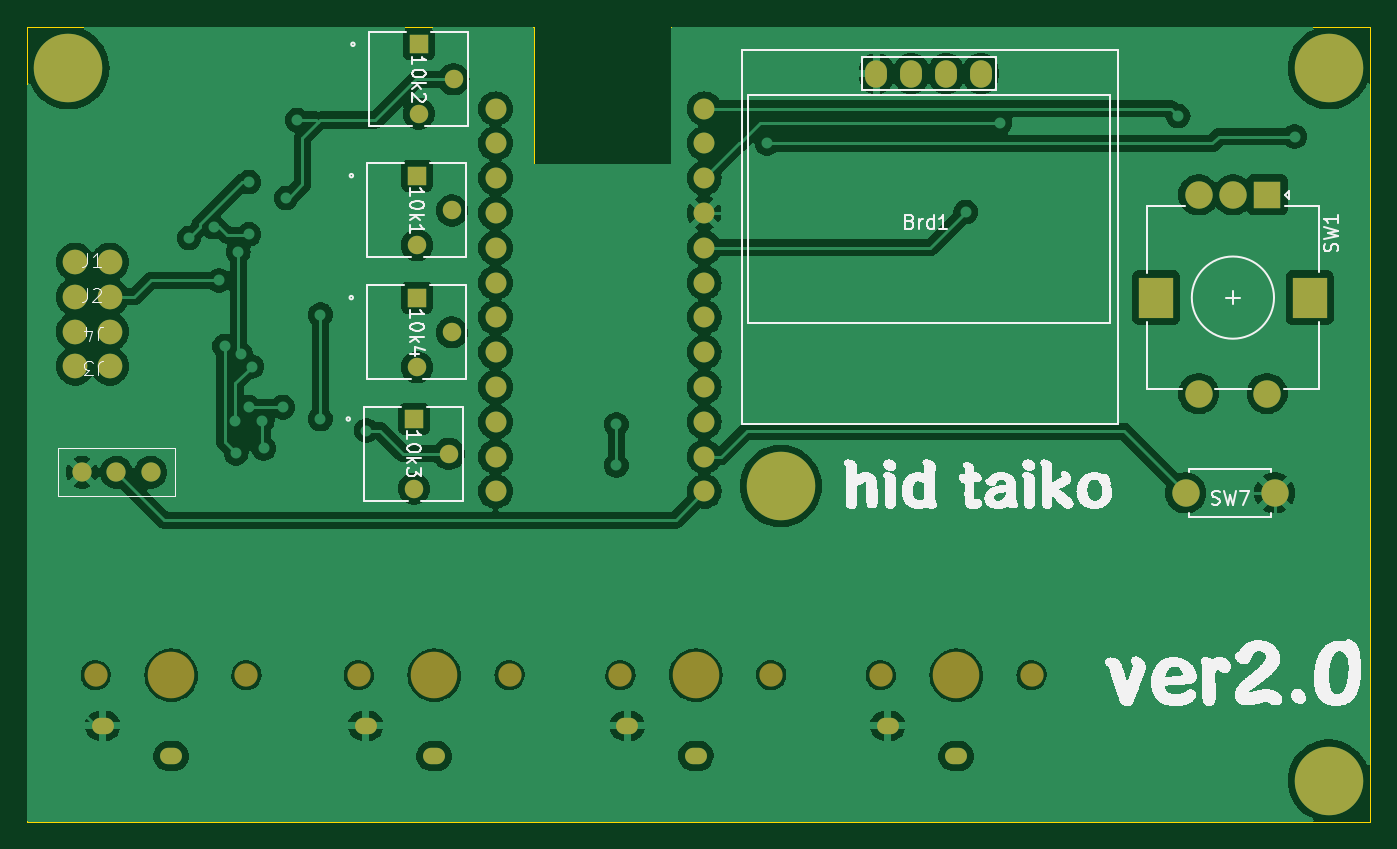
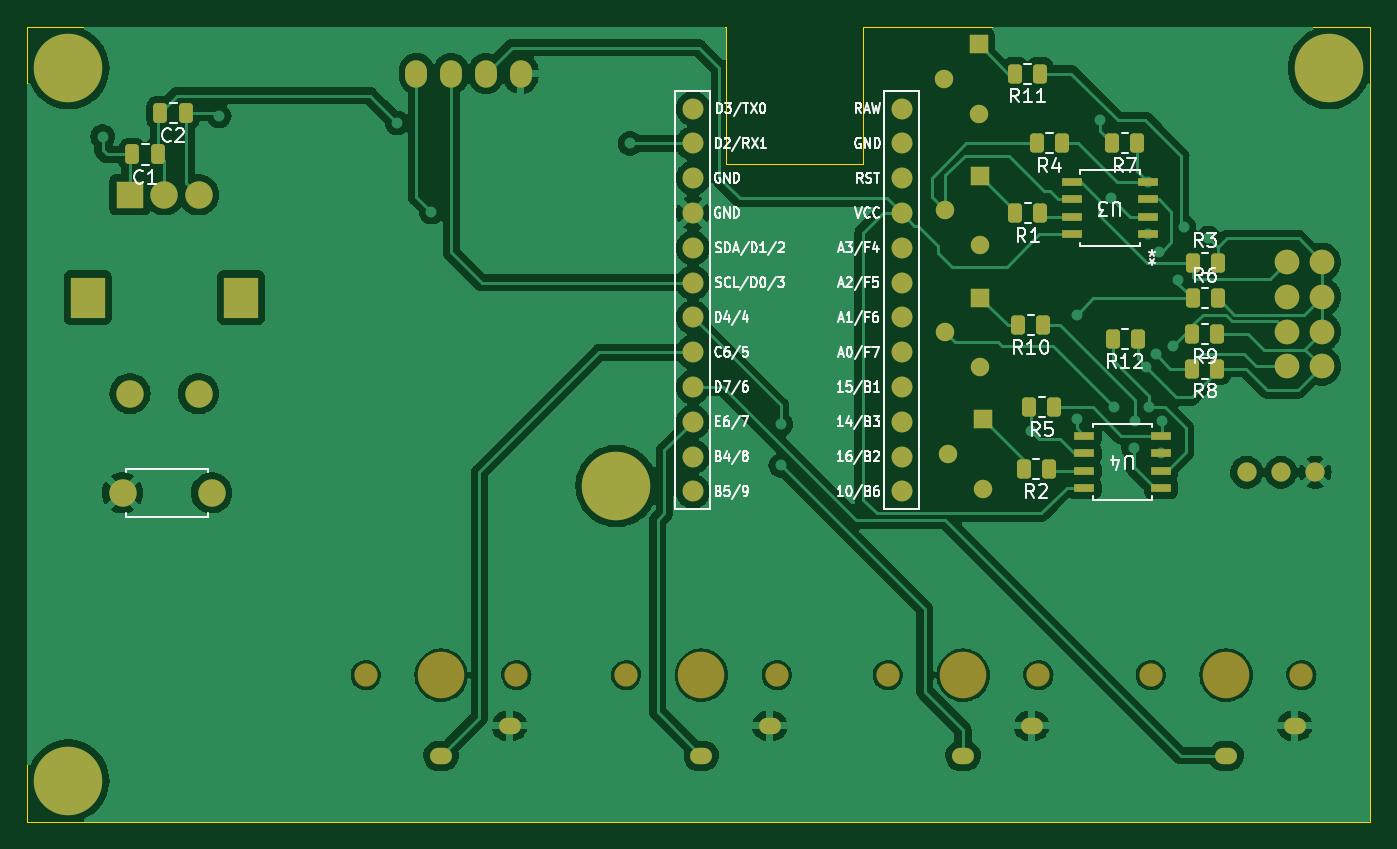
Circuit board: 9 layer files. Board 98.0 x 58.0 mm.
- bottom_copper: hid taiko opeammm-B_Cu.gbr (147318 bytes)
- bottom_mask: hid taiko opeammm-B_Mask.gbr (5744 bytes)
- paste: hid taiko opeammm-B_Paste.gbr (2763 bytes)
- bottom_silk: hid taiko opeammm-B_Silkscreen.gbr (71899 bytes)
- outline: hid taiko opeammm-Edge_Cuts.gbr (996 bytes)
- top_copper: hid taiko opeammm-F_Cu.gbr (174139 bytes)
- top_mask: hid taiko opeammm-F_Mask.gbr (3431 bytes)
- paste: hid taiko opeammm-F_Paste.gbr (460 bytes)
- top_silk: hid taiko opeammm-F_Silkscreen.gbr (116511 bytes)

=== bottom_copper: hid taiko opeammm-B_Cu.gbr (147318 bytes, source omitted) ===
=== bottom_mask: hid taiko opeammm-B_Mask.gbr ===
%TF.GenerationSoftware,KiCad,Pcbnew,7.0.9*%
%TF.CreationDate,2024-05-12T00:48:34+09:00*%
%TF.ProjectId,hid taiko opeammm,68696420-7461-4696-9b6f-206f7065616d,rev?*%
%TF.SameCoordinates,Original*%
%TF.FileFunction,Soldermask,Bot*%
%TF.FilePolarity,Negative*%
%FSLAX46Y46*%
G04 Gerber Fmt 4.6, Leading zero omitted, Abs format (unit mm)*
G04 Created by KiCad (PCBNEW 7.0.9) date 2024-05-12 00:48:34*
%MOMM*%
%LPD*%
G01*
G04 APERTURE LIST*
G04 Aperture macros list*
%AMRoundRect*
0 Rectangle with rounded corners*
0 $1 Rounding radius*
0 $2 $3 $4 $5 $6 $7 $8 $9 X,Y pos of 4 corners*
0 Add a 4 corners polygon primitive as box body*
4,1,4,$2,$3,$4,$5,$6,$7,$8,$9,$2,$3,0*
0 Add four circle primitives for the rounded corners*
1,1,$1+$1,$2,$3*
1,1,$1+$1,$4,$5*
1,1,$1+$1,$6,$7*
1,1,$1+$1,$8,$9*
0 Add four rect primitives between the rounded corners*
20,1,$1+$1,$2,$3,$4,$5,0*
20,1,$1+$1,$4,$5,$6,$7,0*
20,1,$1+$1,$6,$7,$8,$9,0*
20,1,$1+$1,$8,$9,$2,$3,0*%
G04 Aperture macros list end*
%ADD10C,5.000000*%
%ADD11C,2.000000*%
%ADD12R,2.500000X3.000000*%
%ADD13R,2.000000X2.000000*%
%ADD14R,1.346200X1.346200*%
%ADD15C,1.346200*%
%ADD16C,1.800000*%
%ADD17C,1.700000*%
%ADD18C,3.400000*%
%ADD19O,1.600000X1.200000*%
%ADD20O,1.600000X2.000000*%
%ADD21C,1.400000*%
%ADD22RoundRect,0.250000X-0.250000X-0.475000X0.250000X-0.475000X0.250000X0.475000X-0.250000X0.475000X0*%
%ADD23R,1.511300X0.558800*%
%ADD24RoundRect,0.250000X-0.262500X-0.450000X0.262500X-0.450000X0.262500X0.450000X-0.262500X0.450000X0*%
%ADD25C,1.524000*%
%ADD26RoundRect,0.250000X0.262500X0.450000X-0.262500X0.450000X-0.262500X-0.450000X0.262500X-0.450000X0*%
G04 APERTURE END LIST*
D10*
%TO.C,*%
X225187500Y-98600000D03*
%TD*%
%TO.C,*%
X173187500Y-68100000D03*
%TD*%
%TO.C,*%
X265187500Y-68100000D03*
%TD*%
%TO.C,J2*%
X265187500Y-120100000D03*
%TD*%
D11*
%TO.C,SW1*%
X255687500Y-91850000D03*
X260687500Y-91850000D03*
D12*
X252587500Y-84850000D03*
X263787500Y-84850000D03*
D11*
X258187500Y-77350000D03*
X255687500Y-77350000D03*
D13*
X260687500Y-77350000D03*
%TD*%
D14*
%TO.C,10k2*%
X198760000Y-66360000D03*
D15*
X201300000Y-68900000D03*
X198760000Y-71440000D03*
%TD*%
D14*
%TO.C,10k1*%
X198647500Y-75948700D03*
D15*
X201187500Y-78488700D03*
X198647500Y-81028700D03*
%TD*%
D11*
%TO.C,SW7*%
X261237500Y-99100000D03*
X254737500Y-99100000D03*
%TD*%
D16*
%TO.C,J4*%
X176222500Y-87325000D03*
X173682500Y-87325000D03*
%TD*%
D17*
%TO.C,SW4*%
X232487500Y-112400000D03*
D18*
X237987500Y-112400000D03*
D17*
X243487500Y-112400000D03*
D19*
X232987500Y-116100000D03*
X237987500Y-118300000D03*
%TD*%
D17*
%TO.C,SW5*%
X194387500Y-112400000D03*
D18*
X199887500Y-112400000D03*
D17*
X205387500Y-112400000D03*
D19*
X194887500Y-116100000D03*
X199887500Y-118300000D03*
%TD*%
D16*
%TO.C,J2*%
X173682500Y-84785000D03*
X176222500Y-84785000D03*
%TD*%
D20*
%TO.C,Brd1*%
X232167500Y-68500000D03*
X234707500Y-68500000D03*
X237247500Y-68500000D03*
X239787500Y-68500000D03*
%TD*%
D17*
%TO.C,SW3*%
X175187500Y-112400000D03*
D18*
X180687500Y-112400000D03*
D17*
X186187500Y-112400000D03*
D19*
X175687500Y-116100000D03*
X180687500Y-118300000D03*
%TD*%
D21*
%TO.C,SW2*%
X179187500Y-97600000D03*
X176687500Y-97600000D03*
X174187500Y-97600000D03*
%TD*%
D22*
%TO.C,C1*%
X260537500Y-74400000D03*
X258637500Y-74400000D03*
%TD*%
D16*
%TO.C,J3*%
X176222500Y-89865000D03*
X173682500Y-89865000D03*
%TD*%
D17*
%TO.C,SW6*%
X213487500Y-112400000D03*
D18*
X218987500Y-112400000D03*
D17*
X224487500Y-112400000D03*
D19*
X213987500Y-116100000D03*
X218987500Y-118300000D03*
%TD*%
D16*
%TO.C,J1*%
X173682500Y-82245000D03*
X176222500Y-82245000D03*
%TD*%
D14*
%TO.C,10k3*%
X198420100Y-93710000D03*
D15*
X200960100Y-96250000D03*
X198420100Y-98790000D03*
%TD*%
D14*
%TO.C,10k4*%
X198637500Y-84850000D03*
D15*
X201177500Y-87390000D03*
X198637500Y-89930000D03*
%TD*%
D22*
%TO.C,C2*%
X258487500Y-71350000D03*
X256587500Y-71350000D03*
%TD*%
D23*
%TO.C,U4*%
X191037500Y-98750000D03*
X191037500Y-97480000D03*
X191037500Y-96210000D03*
X191037500Y-94940000D03*
X185436800Y-94940000D03*
X185436800Y-96210000D03*
X185436800Y-97480000D03*
X185436800Y-98750000D03*
%TD*%
D24*
%TO.C,R7*%
X187164900Y-73588700D03*
X188989900Y-73588700D03*
%TD*%
%TO.C,R10*%
X194025000Y-86850000D03*
X195850000Y-86850000D03*
%TD*%
%TO.C,R11*%
X194264900Y-68500000D03*
X196089900Y-68500000D03*
%TD*%
%TO.C,R1*%
X194252400Y-78688700D03*
X196077400Y-78688700D03*
%TD*%
%TO.C,R2*%
X193625000Y-97350000D03*
X195450000Y-97350000D03*
%TD*%
D25*
%TO.C,U1*%
X219607500Y-71056000D03*
X219607500Y-73596000D03*
X219607500Y-76136000D03*
X219607500Y-78676000D03*
X219607500Y-81216000D03*
X219607500Y-83756000D03*
X219607500Y-86296000D03*
X219607500Y-88836000D03*
X219607500Y-91376000D03*
X219607500Y-93916000D03*
X219607500Y-96456000D03*
X219607500Y-98996000D03*
X204367500Y-98996000D03*
X204367500Y-96456000D03*
X204367500Y-93916000D03*
X204367500Y-91376000D03*
X204367500Y-88836000D03*
X204367500Y-86296000D03*
X204367500Y-83756000D03*
X204367500Y-81216000D03*
X204367500Y-78676000D03*
X204367500Y-76136000D03*
X204367500Y-73596000D03*
X204367500Y-71056000D03*
%TD*%
D24*
%TO.C,R12*%
X187153750Y-87880000D03*
X188978750Y-87880000D03*
%TD*%
%TO.C,R9*%
X181317500Y-87525000D03*
X183142500Y-87525000D03*
%TD*%
%TO.C,R5*%
X193225000Y-92850000D03*
X195050000Y-92850000D03*
%TD*%
D26*
%TO.C,R6*%
X183127500Y-84885000D03*
X181302500Y-84885000D03*
%TD*%
D24*
%TO.C,R4*%
X192664900Y-73588700D03*
X194489900Y-73588700D03*
%TD*%
D23*
%TO.C,U3*%
X186364200Y-80228700D03*
X186364200Y-78958700D03*
X186364200Y-77688700D03*
X186364200Y-76418700D03*
X191964900Y-76418700D03*
X191964900Y-77688700D03*
X191964900Y-78958700D03*
X191964900Y-80228700D03*
%TD*%
D24*
%TO.C,R8*%
X181317500Y-90025000D03*
X183142500Y-90025000D03*
%TD*%
D26*
%TO.C,R3*%
X183127500Y-82345000D03*
X181302500Y-82345000D03*
%TD*%
M02*

=== paste: hid taiko opeammm-B_Paste.gbr (2763 bytes, source withheld) ===
=== bottom_silk: hid taiko opeammm-B_Silkscreen.gbr (71899 bytes, source omitted) ===
=== outline: hid taiko opeammm-Edge_Cuts.gbr ===
%TF.GenerationSoftware,KiCad,Pcbnew,7.0.9*%
%TF.CreationDate,2024-05-12T00:48:34+09:00*%
%TF.ProjectId,hid taiko opeammm,68696420-7461-4696-9b6f-206f7065616d,rev?*%
%TF.SameCoordinates,Original*%
%TF.FileFunction,Profile,NP*%
%FSLAX46Y46*%
G04 Gerber Fmt 4.6, Leading zero omitted, Abs format (unit mm)*
G04 Created by KiCad (PCBNEW 7.0.9) date 2024-05-12 00:48:34*
%MOMM*%
%LPD*%
G01*
G04 APERTURE LIST*
%TA.AperFunction,Profile*%
%ADD10C,0.100000*%
%TD*%
G04 APERTURE END LIST*
D10*
X170187500Y-65100000D02*
X170187500Y-123100000D01*
X268187500Y-65100000D02*
X268187500Y-66100000D01*
X207187500Y-65100000D02*
X207187500Y-75100000D01*
X217187500Y-75100000D02*
X217187500Y-65100000D01*
X217187500Y-65100000D02*
X268187500Y-65100000D01*
X207187500Y-65100000D02*
X170187500Y-65100000D01*
X217187500Y-75100000D02*
X207187500Y-75100000D01*
X170187500Y-123100000D02*
X174187500Y-123100000D01*
X268187500Y-123100000D02*
X268187500Y-66100000D01*
X174187500Y-123100000D02*
X268187500Y-123100000D01*
M02*

=== top_copper: hid taiko opeammm-F_Cu.gbr (174139 bytes, source omitted) ===
=== top_mask: hid taiko opeammm-F_Mask.gbr ===
%TF.GenerationSoftware,KiCad,Pcbnew,7.0.9*%
%TF.CreationDate,2024-05-12T00:48:34+09:00*%
%TF.ProjectId,hid taiko opeammm,68696420-7461-4696-9b6f-206f7065616d,rev?*%
%TF.SameCoordinates,Original*%
%TF.FileFunction,Soldermask,Top*%
%TF.FilePolarity,Negative*%
%FSLAX46Y46*%
G04 Gerber Fmt 4.6, Leading zero omitted, Abs format (unit mm)*
G04 Created by KiCad (PCBNEW 7.0.9) date 2024-05-12 00:48:34*
%MOMM*%
%LPD*%
G01*
G04 APERTURE LIST*
%ADD10C,5.000000*%
%ADD11C,2.000000*%
%ADD12R,2.500000X3.000000*%
%ADD13R,2.000000X2.000000*%
%ADD14R,1.346200X1.346200*%
%ADD15C,1.346200*%
%ADD16C,1.800000*%
%ADD17C,1.700000*%
%ADD18C,3.400000*%
%ADD19O,1.600000X1.200000*%
%ADD20O,1.600000X2.000000*%
%ADD21C,1.400000*%
%ADD22C,1.524000*%
G04 APERTURE END LIST*
D10*
%TO.C,*%
X225187500Y-98600000D03*
%TD*%
%TO.C,*%
X173187500Y-68100000D03*
%TD*%
%TO.C,*%
X265187500Y-68100000D03*
%TD*%
%TO.C,J2*%
X265187500Y-120100000D03*
%TD*%
D11*
%TO.C,SW1*%
X255687500Y-91850000D03*
X260687500Y-91850000D03*
D12*
X252587500Y-84850000D03*
X263787500Y-84850000D03*
D11*
X258187500Y-77350000D03*
X255687500Y-77350000D03*
D13*
X260687500Y-77350000D03*
%TD*%
D14*
%TO.C,10k2*%
X198760000Y-66360000D03*
D15*
X201300000Y-68900000D03*
X198760000Y-71440000D03*
%TD*%
D14*
%TO.C,10k1*%
X198647500Y-75948700D03*
D15*
X201187500Y-78488700D03*
X198647500Y-81028700D03*
%TD*%
D11*
%TO.C,SW7*%
X261237500Y-99100000D03*
X254737500Y-99100000D03*
%TD*%
D16*
%TO.C,J4*%
X176222500Y-87325000D03*
X173682500Y-87325000D03*
%TD*%
D17*
%TO.C,SW4*%
X232487500Y-112400000D03*
D18*
X237987500Y-112400000D03*
D17*
X243487500Y-112400000D03*
D19*
X232987500Y-116100000D03*
X237987500Y-118300000D03*
%TD*%
D17*
%TO.C,SW5*%
X194387500Y-112400000D03*
D18*
X199887500Y-112400000D03*
D17*
X205387500Y-112400000D03*
D19*
X194887500Y-116100000D03*
X199887500Y-118300000D03*
%TD*%
D16*
%TO.C,J2*%
X173682500Y-84785000D03*
X176222500Y-84785000D03*
%TD*%
D20*
%TO.C,Brd1*%
X232167500Y-68500000D03*
X234707500Y-68500000D03*
X237247500Y-68500000D03*
X239787500Y-68500000D03*
%TD*%
D17*
%TO.C,SW3*%
X175187500Y-112400000D03*
D18*
X180687500Y-112400000D03*
D17*
X186187500Y-112400000D03*
D19*
X175687500Y-116100000D03*
X180687500Y-118300000D03*
%TD*%
D21*
%TO.C,SW2*%
X179187500Y-97600000D03*
X176687500Y-97600000D03*
X174187500Y-97600000D03*
%TD*%
D16*
%TO.C,J3*%
X176222500Y-89865000D03*
X173682500Y-89865000D03*
%TD*%
D17*
%TO.C,SW6*%
X213487500Y-112400000D03*
D18*
X218987500Y-112400000D03*
D17*
X224487500Y-112400000D03*
D19*
X213987500Y-116100000D03*
X218987500Y-118300000D03*
%TD*%
D16*
%TO.C,J1*%
X173682500Y-82245000D03*
X176222500Y-82245000D03*
%TD*%
D14*
%TO.C,10k3*%
X198420100Y-93710000D03*
D15*
X200960100Y-96250000D03*
X198420100Y-98790000D03*
%TD*%
D14*
%TO.C,10k4*%
X198637500Y-84850000D03*
D15*
X201177500Y-87390000D03*
X198637500Y-89930000D03*
%TD*%
D22*
%TO.C,U1*%
X219607500Y-71056000D03*
X219607500Y-73596000D03*
X219607500Y-76136000D03*
X219607500Y-78676000D03*
X219607500Y-81216000D03*
X219607500Y-83756000D03*
X219607500Y-86296000D03*
X219607500Y-88836000D03*
X219607500Y-91376000D03*
X219607500Y-93916000D03*
X219607500Y-96456000D03*
X219607500Y-98996000D03*
X204367500Y-98996000D03*
X204367500Y-96456000D03*
X204367500Y-93916000D03*
X204367500Y-91376000D03*
X204367500Y-88836000D03*
X204367500Y-86296000D03*
X204367500Y-83756000D03*
X204367500Y-81216000D03*
X204367500Y-78676000D03*
X204367500Y-76136000D03*
X204367500Y-73596000D03*
X204367500Y-71056000D03*
%TD*%
M02*

=== paste: hid taiko opeammm-F_Paste.gbr ===
%TF.GenerationSoftware,KiCad,Pcbnew,7.0.9*%
%TF.CreationDate,2024-05-12T00:48:34+09:00*%
%TF.ProjectId,hid taiko opeammm,68696420-7461-4696-9b6f-206f7065616d,rev?*%
%TF.SameCoordinates,Original*%
%TF.FileFunction,Paste,Top*%
%TF.FilePolarity,Positive*%
%FSLAX46Y46*%
G04 Gerber Fmt 4.6, Leading zero omitted, Abs format (unit mm)*
G04 Created by KiCad (PCBNEW 7.0.9) date 2024-05-12 00:48:34*
%MOMM*%
%LPD*%
G01*
G04 APERTURE LIST*
G04 APERTURE END LIST*
M02*

=== top_silk: hid taiko opeammm-F_Silkscreen.gbr (116511 bytes, source omitted) ===
